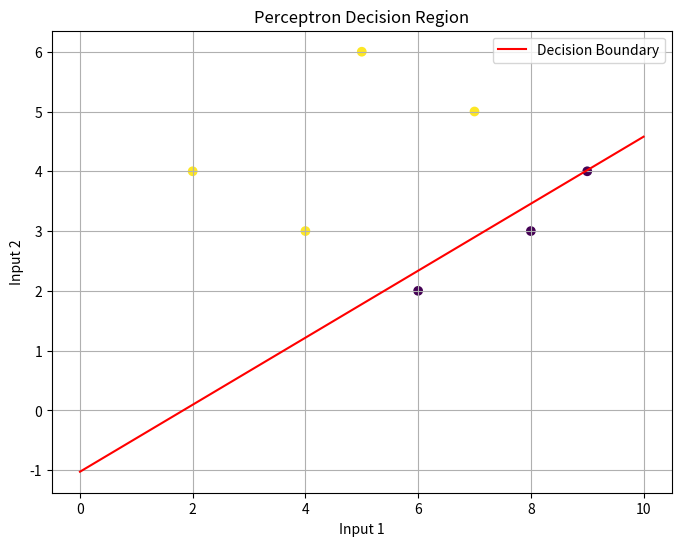
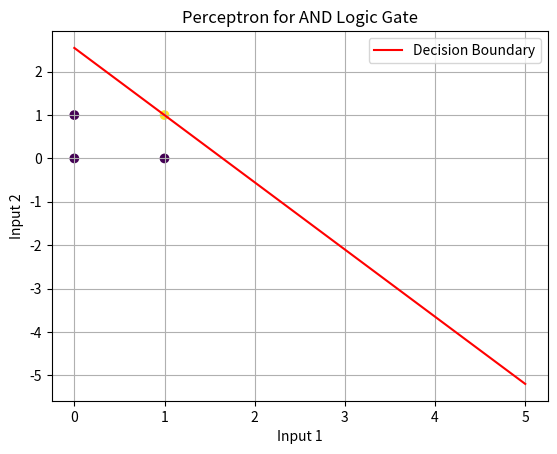
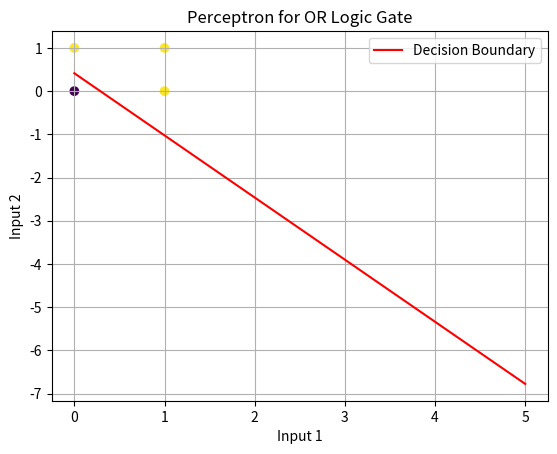

Source code (Python) for these figures, in order:
# -*- coding: utf-8 -*-
"""Practical4.ipynb

Automatically generated by Colab.

Original file is located at
    https://colab.research.google.com/drive/1OahaaQ_owtmNV2a1l6KLf_Jq8EdHKSmi
"""

import numpy as np
import matplotlib.pyplot as plt

x_train=np.array([[2,4],[4,3],[5,6],[7,5],[9,4],[6,2],[8,3]])
y_train=np.array([1,1,1,1,-1,-1,-1])

weights=np.random.rand(2)
bias=np.random.rand()

learning_rate=0.1
for i in range(100):
  for inputs,label in zip(x_train,y_train):
    summation = np.dot(weights,inputs)+bias
    activation= 1 if summation >= 0 else -1
    weights += learning_rate *(label - activation)*inputs
    bias += learning_rate *(label - activation)

x=np.linspace(0,10,100)
y=-(weights[0]* x + bias)/weights[1]

plt.figure(figsize=(8,6))
plt.scatter(x_train[:,0],x_train[:,1],c=y_train)

plt.plot(x,y,color='red',label='Decision Boundary')
plt.xlabel('Input 1')
plt.ylabel('Input 2')
plt.title('Perceptron Decision Region')
plt.legend()
plt.grid(True)
plt.show()

import numpy as np
import matplotlib.pyplot as plt

# Define input data and labels for AND logic gate
x_train = np.array([[0, 0], [0, 1], [1, 0], [1, 1]])
y_train = np.array([-1, -1, -1, 1])  # Labels for AND gate

# Initialize weights and bias randomly
weights = np.random.rand(2)
bias = np.random.rand()

# Learning rate
learning_rate = 0.1

# Train the perceptron
for i in range(100):
    for inputs, label in zip(x_train, y_train):
        summation = np.dot(inputs, weights) + bias
        activation = 1 if summation >= 0 else -1
        weights += learning_rate * (label - activation) * inputs
        bias += learning_rate * (label - activation)

# Plot decision boundary
x = np.linspace(0, 5, 100)
y = -(weights[0] * x + bias) / weights[1]

# Plot the training data points
plt.scatter(x_train[:, 0], x_train[:, 1], c=y_train)

# Plot the decision boundary
plt.plot(x, y, color='red',label='Decision Boundary')

# Add labels and legend
plt.xlabel('Input 1')
plt.ylabel('Input 2')
plt.title('Perceptron for AND Logic Gate')
plt.legend()

# Show plot
plt.grid(True)
plt.show()

import numpy as np
import matplotlib.pyplot as plt

# Define input data and labels for AND logic gate
x_train = np.array([[0, 0], [0, 1], [1, 0], [1, 1]])
y_train = np.array([-1, 1, 1, 1])  # Labels for OR gate

# Initialize weights and bias randomly
weights = np.random.rand(2)
bias = np.random.rand()

# Learning rate
learning_rate = 0.1

# Train the perceptron
for i in range(100):
    for inputs, label in zip(x_train, y_train):
        summation = np.dot(inputs, weights) + bias
        activation = 1 if summation >= 0 else -1
        weights += learning_rate * (label - activation) * inputs
        bias += learning_rate * (label - activation)

# Plot decision boundary
x = np.linspace(0, 5, 100)
y = -(weights[0] * x + bias) / weights[1]

# Plot the training data points
plt.scatter(x_train[:, 0], x_train[:, 1], c=y_train)

# Plot the decision boundary
plt.plot(x, y, color='red', label='Decision Boundary')

# Add labels and legend
plt.xlabel('Input 1')
plt.ylabel('Input 2')
plt.title('Perceptron for OR Logic Gate')
plt.legend()

# Show plot
plt.grid(True)
plt.show()
